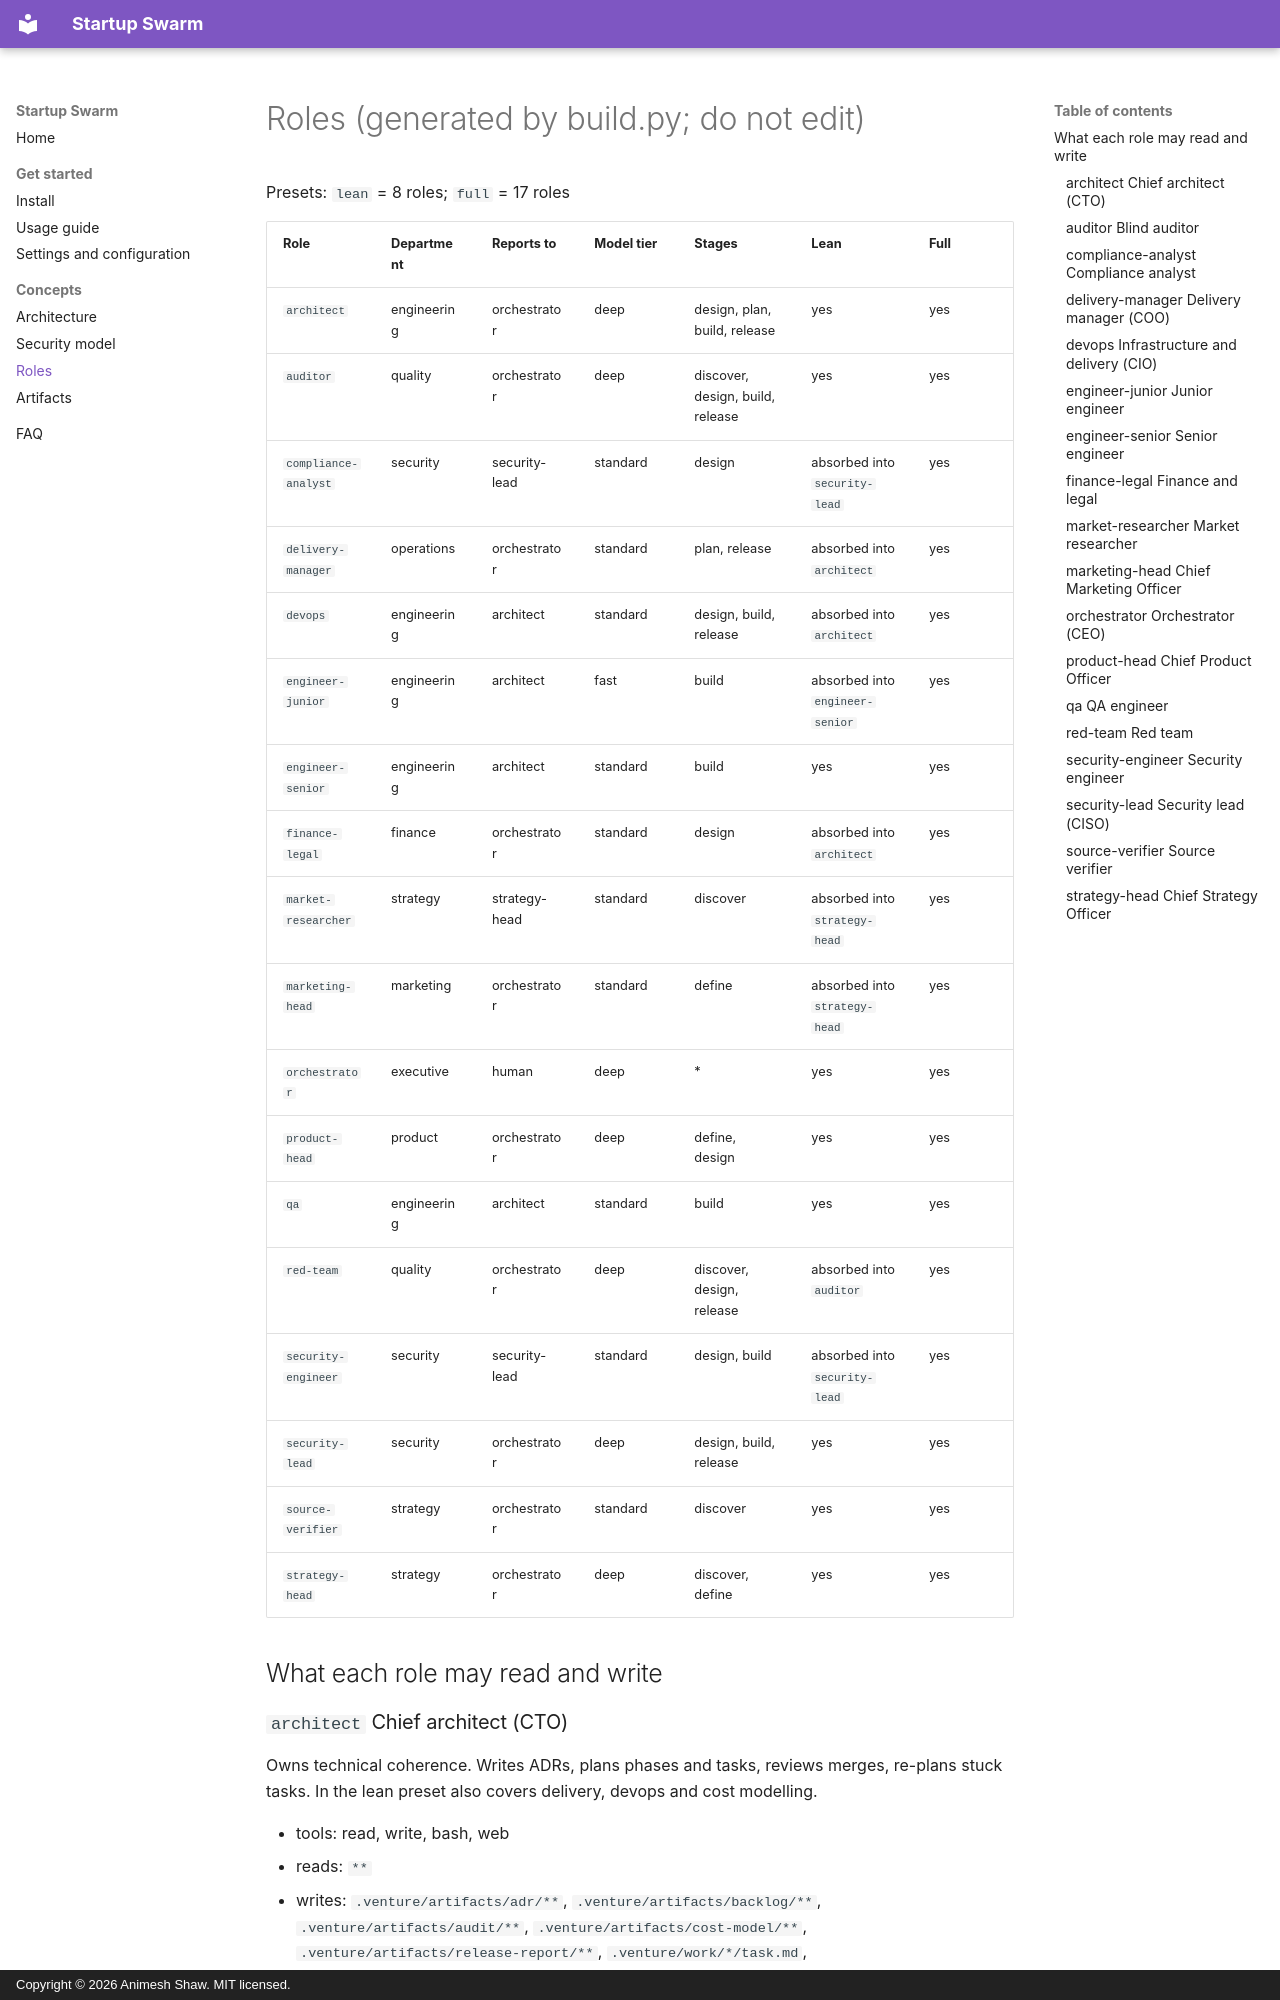

repository: AnimeshShaw/startup-swarm · page: roles/index.html · generator: mkdocs · copyright: Copyright © 2026 Animesh Shaw. MIT licensed.

# Roles (generated by build.py; do not edit)

Presets: `lean` = 8 roles; `full` = 17 roles

| Role | Department | Reports to | Model tier | Stages | Lean | Full |
|---|---|---|---|---|---|---|
| `architect` | engineering | orchestrator | deep | design, plan, build, release | yes | yes |
| `auditor` | quality | orchestrator | deep | discover, design, build, release | yes | yes |
| `compliance-analyst` | security | security-lead | standard | design | absorbed into `security-lead` | yes |
| `delivery-manager` | operations | orchestrator | standard | plan, release | absorbed into `architect` | yes |
| `devops` | engineering | architect | standard | design, build, release | absorbed into `architect` | yes |
| `engineer-junior` | engineering | architect | fast | build | absorbed into `engineer-senior` | yes |
| `engineer-senior` | engineering | architect | standard | build | yes | yes |
| `finance-legal` | finance | orchestrator | standard | design | absorbed into `architect` | yes |
| `market-researcher` | strategy | strategy-head | standard | discover | absorbed into `strategy-head` | yes |
| `marketing-head` | marketing | orchestrator | standard | define | absorbed into `strategy-head` | yes |
| `orchestrator` | executive | human | deep | * | yes | yes |
| `product-head` | product | orchestrator | deep | define, design | yes | yes |
| `qa` | engineering | architect | standard | build | yes | yes |
| `red-team` | quality | orchestrator | deep | discover, design, release | absorbed into `auditor` | yes |
| `security-engineer` | security | security-lead | standard | design, build | absorbed into `security-lead` | yes |
| `security-lead` | security | orchestrator | deep | design, build, release | yes | yes |
| `source-verifier` | strategy | orchestrator | standard | discover | yes | yes |
| `strategy-head` | strategy | orchestrator | deep | discover, define | yes | yes |

## What each role may read and write
